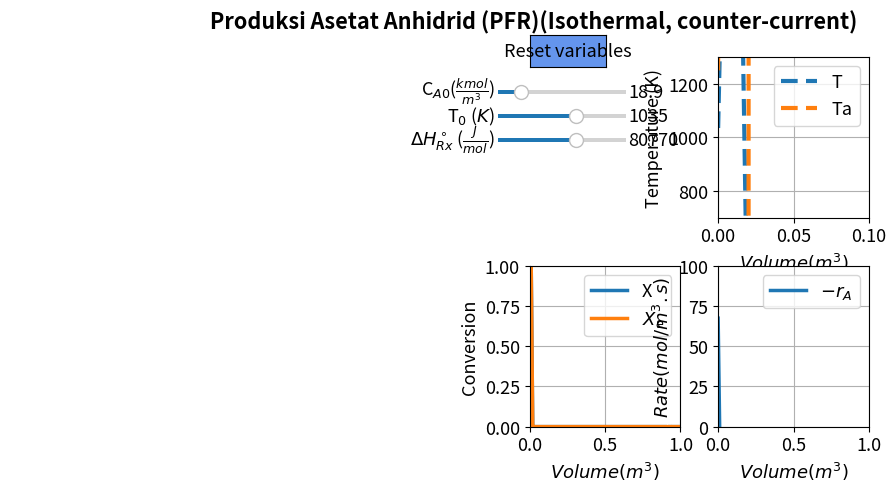

The matplotlib source for this figure:
#%%
#Libraries
import numpy as np
from scipy.integrate import odeint
import matplotlib.pyplot as plt
import matplotlib as mpl
mpl.rcParams.update({'font.size': 13, 'lines.linewidth': 2.5})
from matplotlib.widgets import Slider, Button

#%%
#Explicit equations
Ca0 = 18.85; #mol/m^3
To = 1035; #K
Tr = 298.15 #K
Ta0 = 1250; #K 
dH = 80770; #J/mol 
Da = 6.8; #delta n
Db = -(5.7E-3) #delta b
Dc = -(1.27E-6) #delta c
Fa0 = 37.6; #mol/s
Ua = 1.65E+4;
mc = 0.111;
cpc = 34.5;
def ODEfun(Yfuncvec, V, Ca0,To,Tr,Ta0,dH,Da,Db,Dc,Fa0,Ua,mc,cpc):
    X= Yfuncvec[0]
    T= Yfuncvec[1]
    Ta = Yfuncvec[2]
    #Explicit Equation Inline
    FA = Fa0*(1-X);
    FB = Fa0*X;
    FC = Fa0*X;
    CPA = 26.83 + 0.183*T - 45.86E-6*T**2;
    CPB = 20.04 + 0.0945*T - 30.95E-6*T**2;
    CPC = 13.39 + 0.077*T - 18.71E-6*T**2;
    k = 8.2E14*np.exp(-34222/T);
    ra = -k*Ca0*(1-X)*(To/T)/(1+X);
    DHrxn = dH + Da*(T-Tr) + (Db/2)*(T**2-Tr**2) + (Dc/3)*(T**3-Tr**3);
     # Differential equations
    dXdV = - ra / Fa0; 
    dTdV = (Ua*(Ta-T)+ra*(DHrxn))/(FA*CPA + FB*CPB + FC*CPC);
    dTadV = Ua*(T-Ta)/(mc*cpc)*(-1);
    return (dXdV,dTdV,dTadV)

Vspan = np.linspace(0, 1, 100) # Range for the independent variable
y0 = np.array([0,1035,1250]) # Initial values for the dependent variables

sol = odeint(ODEfun, y0, Vspan, (Ca0,To,Tr,Ta0,dH,Da,Db,Dc,Fa0,Ua,mc,cpc))
X = sol[:, 0]
T = sol[:,1]
Ta = sol[:,2]
k = 8.2E14*np.exp(-34222/T);
Xe = k / (1 + k); 
ra = -k*Ca0*(1-X)*(To/T)/(1+X); 
rate = 0 - ra;

fig, ((ax1, ax2), (ax3, ax4)) = plt.subplots(2,2)
plt.subplots_adjust(left  = 0.37)
fig.subplots_adjust(wspace=0.25,hspace=0.3)
fig.suptitle("""                                         Produksi Asetat Anhidrid (PFR)(Isothermal, counter-current)""", fontweight='bold', x = 0.22)

p1,p2= ax2.plot(Vspan,T,Vspan,Ta, dashes = (4,2),lw = 3)
ax2.legend(['T','Ta'], loc='upper right')
ax2.set_xlabel(r'$Volume  {(m^3)}$', fontsize='medium')
ax2.set_ylabel('Temperature (K)', fontsize='medium')
ax2.set_ylim(700,1300)
ax2.set_xlim(0,0.1)
ax2.grid()

p3,p4 = ax3.plot(Vspan,X,Vspan,Xe)
ax3.legend(['X','$X_e$'], loc='upper right')
ax3.set_ylim(0,1)
ax3.set_xlim(0,1)
ax3.grid()
ax3.set_xlabel(r'$Volume  {(m^3)}$', fontsize='medium')
ax3.set_ylabel('Conversion', fontsize='medium')

p5 = ax4.plot(Vspan, rate)[0]
ax4.legend(['$-r_A$'], loc='upper right')
ax4.set_ylim(0,100)
ax4.set_xlim(0,1)
ax4.grid()
ax4.set_xlabel(r'$Volume  {(m^3)}$', fontsize='medium')
ax4.set_ylabel('$Rate {(mol/ m^3.s)}$', fontsize='medium')

ax1.axis('off')
axcolor = 'black'
ax_Ca0 = plt.axes([0.32, 0.80, 0.2, 0.015], facecolor=axcolor)
ax_To = plt.axes([0.32, 0.75, 0.2, 0.015], facecolor=axcolor)
ax_dH = plt.axes([0.32, 0.70, 0.2, 0.015], facecolor=axcolor)


sCa0 = Slider(ax_Ca0, r'C$_{A0}$($\frac{kmol}{m^3}$)', 1, 100, valinit=18.85,valfmt='%1.1f')
sTo = Slider(ax_To, 'T$_{0}$ ($K$)', 300, 1500, valinit=1035,valfmt='%1.0f')
sdH= Slider(ax_dH, r'$\Delta H_{Rx}^\circ$ ($\frac{J}{mol}$)', 50000, 100000, valinit=80770,valfmt='%1.0f')


def update_plot2(val):
    global y0
    Ca0 = sCa0.val
    To =sTo.val
    dH =sdH.val
    sol = odeint(ODEfun, y0, Vspan, (Ca0,To,Tr,Ta0,dH,Da,Db,Dc,Fa0,Ua,mc,cpc))
    X = sol[:, 0]
    T = sol[:,1]
    k = 8.2E14*np.exp(-34222/T);
    Xe = k / (1 + k); 
    ra = -k*Ca0*(1-X)*(To/T)/(1+X); 
    rate = 0 - ra;
    p1.set_ydata(T)
    p2.set_ydata(Ta)
    p3.set_ydata(X)
    p4.set_ydata(Xe)
    p5.set_ydata(rate)
    fig.canvas.draw_idle()
    
sCa0.on_changed(update_plot2)
sTo.on_changed(update_plot2)
sdH.on_changed(update_plot2)


resetax = plt.axes([0.37, 0.86, 0.12, 0.065])
button = Button(resetax, 'Reset variables', color='cornflowerblue', hovercolor='0.975')

def reset(event):
    sCa0.reset()
    sTo.reset()
    sdH.reset()
 


button.on_clicked(reset)
